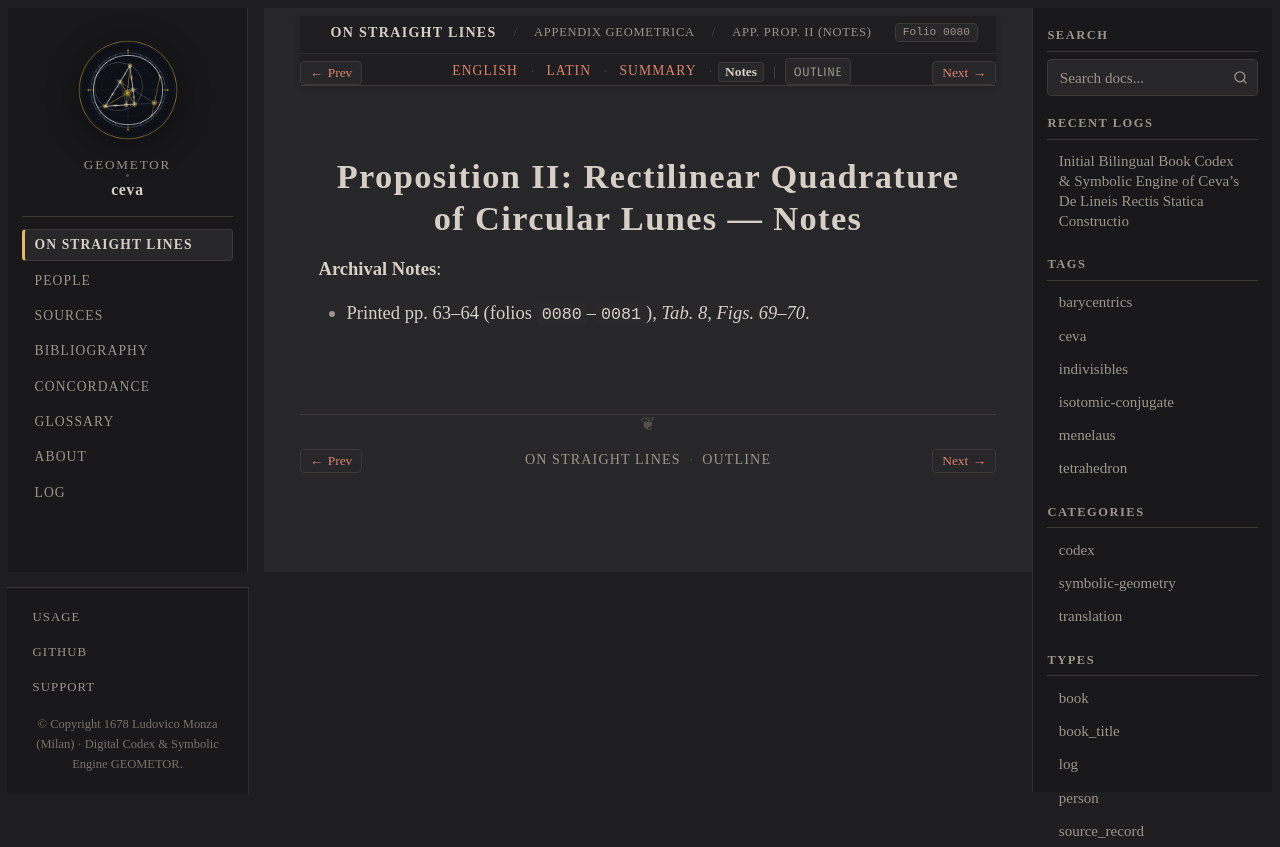

repository: geometor/ceva · page: de_lineis_rectis/appendix_geometrica/prop_02/notes.html · generator: sphinx

:layout: book
:order: 2
:canonical_id: appendix_geometrica_prop_02
:breadcrumb_title: App. Prop. II (Notes)
:folio: 0080
:tracks: English: index | Latin: la | Summary: summary | Notes: notes

.. _appendix-geometrica-prop-02-notes:

Proposition II: Rectilinear Quadrature of Circular Lunes — Notes
================================================================

.. folio:: 0080
   :page: p. 63

**Archival Notes**:

* Printed pp. 63–64 (folios ``0080``–``0081``), `Tab. 8, Figs. 69–70`.
